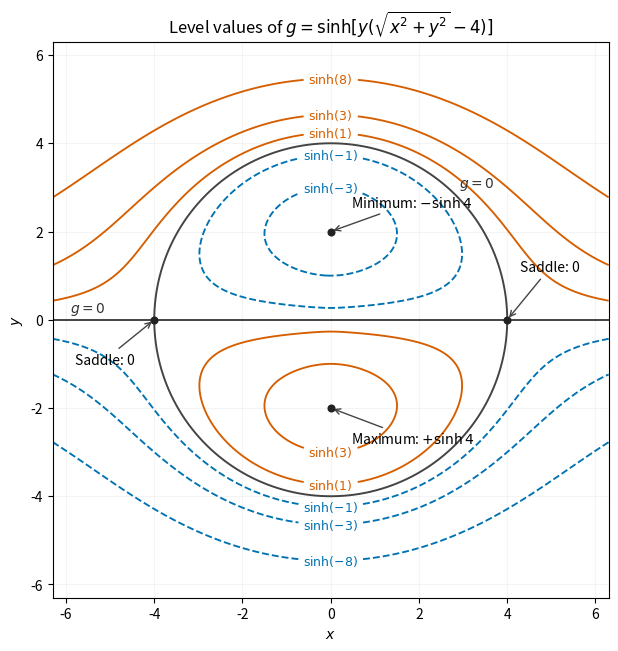

Generate this figure with matplotlib: (Note: this script raises an exception after producing the figure.)
"""Original contour sketch. Python 3.14; matplotlib 3.10.7, numpy 2.3.5.

Save the white PNG to cwd, normally the mirrored _media paper directory.
"""
from pathlib import Path
import matplotlib
matplotlib.use('Agg')
import matplotlib.pyplot as plt
import numpy as np

x=np.linspace(-6.3,6.3,1000);X,Y=np.meshgrid(x,x)
H=Y*(np.hypot(X,Y)-4)
fig,ax=plt.subplots(figsize=(7.2,6.4),layout='constrained',facecolor='white')
levels=[-8,-3,-1,1,3,8]
fmt={v:rf'$\sinh({v})$' for v in levels}
# Label each level explicitly, including both its closed and unbounded components.
for value in levels:
    cs=ax.contour(X,Y,H,levels=[value],colors=['#0072b2' if value<0 else '#d55e00'],linewidths=1.35)
    sign=np.sign(value)
    manual=[(0,sign*(2+np.sqrt(4+abs(value))))]
    if abs(value)<4:
        manual.append((0,-sign*(2+np.sqrt(4-abs(value)))))
    ax.clabel(cs,fmt=fmt,manual=manual,inline=True,fontsize=9)
p=np.linspace(0,2*np.pi,600)
ax.plot(4*np.cos(p),4*np.sin(p),color='#444444',lw=1.4)
ax.axhline(0,color='#444444',lw=1.4)
ax.text(-5.9,.17,'$g=0$',fontsize=10,color='#333333')
ax.text(2.9,3.0,'$g=0$',fontsize=10,color='#333333')
for px,py in [(-4,0),(4,0),(0,2),(0,-2)]:
    ax.scatter(px,py,color='#222222',s=23,zorder=5)
ax.annotate(r'Minimum: $-\sinh4$',(0,2),xytext=(.45,2.55),arrowprops={'arrowstyle':'->','color':'#444444'},fontsize=10)
ax.annotate(r'Maximum: $+\sinh4$',(0,-2),xytext=(.45,-2.8),arrowprops={'arrowstyle':'->','color':'#444444'},fontsize=10)
ax.annotate('Saddle: 0',(-4,0),xytext=(-5.8,-1.0),arrowprops={'arrowstyle':'->','color':'#444444'},fontsize=10)
ax.annotate('Saddle: 0',(4,0),xytext=(4.3,1.1),arrowprops={'arrowstyle':'->','color':'#444444'},fontsize=10)
ax.set(xlabel='$x$',ylabel='$y$',title=r'Level values of $g=\sinh[y(\sqrt{x^2+y^2}-4)]$',xlim=(-6.3,6.3),ylim=(-6.3,6.3))
ax.set_aspect('equal');ax.set_xticks([-6,-4,-2,0,2,4,6]);ax.set_yticks([-6,-4,-2,0,2,4,6]);ax.grid(alpha=.13)
fig.savefig(Path(__file__).with_suffix('.png').name,dpi=160,facecolor='white')
